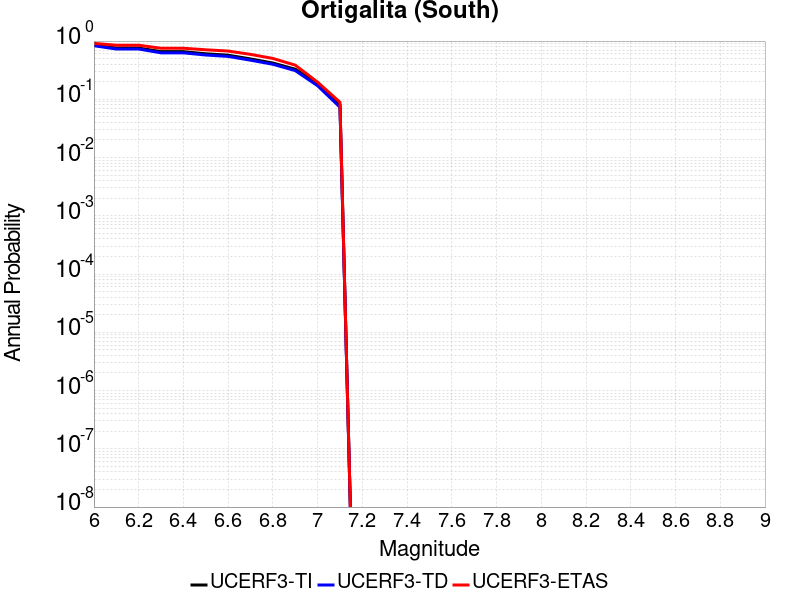

Data behind this chart, as committed beside it:
Magnitude, UCERF3-TI Prob, UCERF3-TD Prob, UCERF3-ETAS Prob
6.0, 0.8567, 0.8323, 0.913
6.1, 0.7594, 0.7302, 0.848
6.2, 0.7594, 0.7302, 0.848
6.3, 0.6577, 0.6279, 0.753
6.4, 0.6577, 0.6279, 0.753
6.5, 0.6045, 0.576, 0.708
6.6, 0.5722, 0.545, 0.674
6.7, 0.4939, 0.4695, 0.591
6.8, 0.4196, 0.3995, 0.503
6.9, 0.3288, 0.3112, 0.386
7.0, 0.185, 0.1709, 0.197
7.1, 0.08018, 0.07327, 0.089
